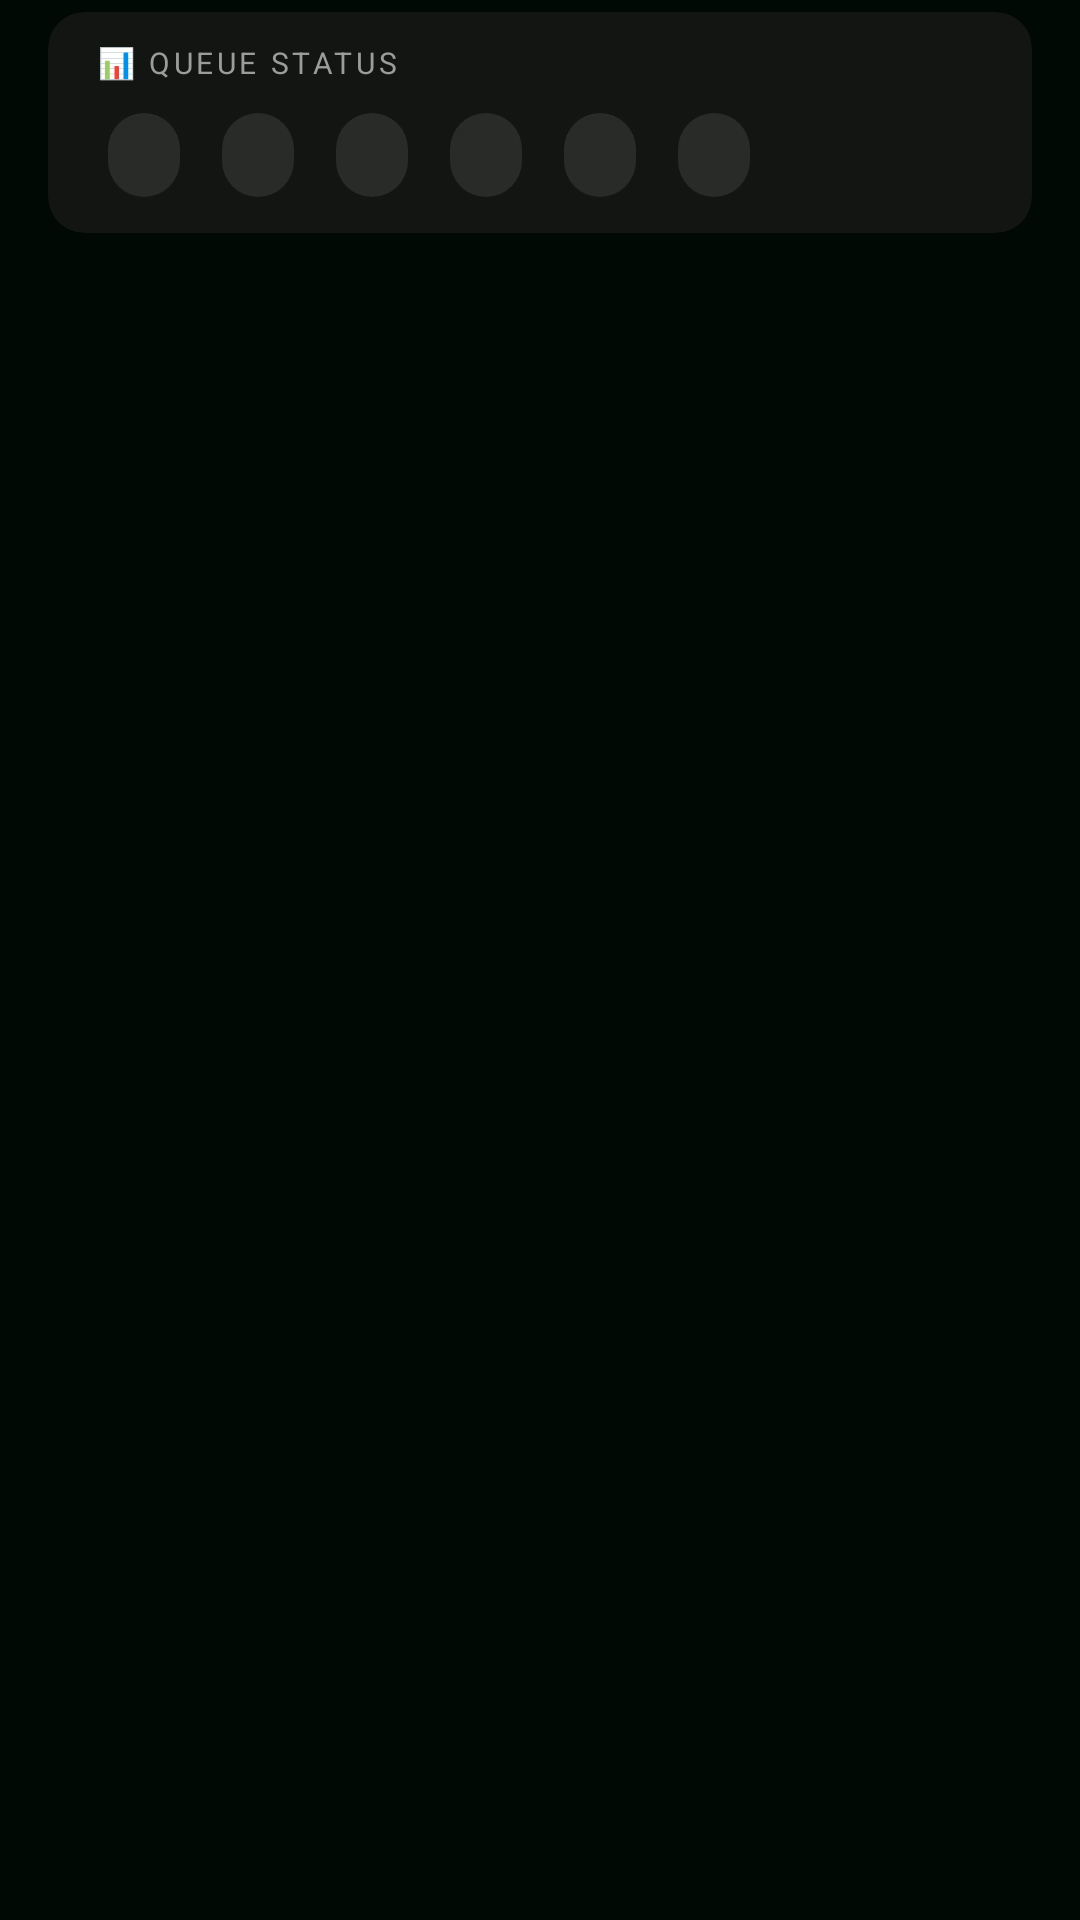

Write the Android layout XML for this screen, with the resource values it uses.
<!-- AndroidManifest.xml: application theme Theme.SmsGateway -->
<!-- res/layout/fragment_messages_list.xml -->
<?xml version="1.0" encoding="utf-8"?>
<LinearLayout xmlns:android="http://schemas.android.com/apk/res/android"
    xmlns:app="http://schemas.android.com/apk/res-auto"
    xmlns:tools="http://schemas.android.com/tools"
    android:layout_width="match_parent"
    android:layout_height="match_parent"
    android:background="@color/relio_bg"
    android:orientation="vertical"
    tools:context=".ui.MessagesListFragment">

    
    <androidx.cardview.widget.CardView
        android:id="@+id/statisticsCard"
        android:layout_width="match_parent"
        android:layout_height="wrap_content"
        android:layout_marginHorizontal="16dp"
        android:layout_marginTop="4dp"
        android:layout_marginBottom="8dp"
        app:cardBackgroundColor="@color/relio_surface"
        app:cardCornerRadius="12dp"
        app:cardElevation="0dp">

        <LinearLayout
            android:layout_width="match_parent"
            android:layout_height="wrap_content"
            android:orientation="vertical"
            android:paddingHorizontal="16dp"
            android:paddingVertical="10dp">

            <TextView
                android:id="@+id/queueTitle"
                android:layout_width="wrap_content"
                android:layout_height="wrap_content"
                android:layout_marginBottom="8dp"
                android:letterSpacing="0.12"
                android:text="@string/queue_status"
                android:textAllCaps="true"
                android:textColor="@color/relio_text_secondary"
                android:textSize="10sp" />

            <com.google.android.material.chip.ChipGroup
                android:id="@+id/filterChipGroup"
                android:layout_width="match_parent"
                android:layout_height="wrap_content"
                app:chipSpacingHorizontal="6dp"
                app:chipSpacingVertical="0dp"
                app:selectionRequired="true"
                app:singleSelection="true">

                <com.google.android.material.chip.Chip
                    android:id="@+id/filterAll"
                    style="@style/CompactFilterChip"
                    android:layout_width="wrap_content"
                    android:layout_height="wrap_content"
                    tools:text="Tous (0)" />

                <com.google.android.material.chip.Chip
                    android:id="@+id/filterPending"
                    style="@style/CompactFilterChip"
                    android:layout_width="wrap_content"
                    android:layout_height="wrap_content"
                    tools:text="En attente (0)" />

                <com.google.android.material.chip.Chip
                    android:id="@+id/filterSent"
                    style="@style/CompactFilterChip"
                    android:layout_width="wrap_content"
                    android:layout_height="wrap_content"
                    tools:text="Envoyés (0)" />

                <com.google.android.material.chip.Chip
                    android:id="@+id/filterDelivered"
                    style="@style/CompactFilterChip"
                    android:layout_width="wrap_content"
                    android:layout_height="wrap_content"
                    tools:text="Livrés (0)" />

                <com.google.android.material.chip.Chip
                    android:id="@+id/filterFailed"
                    style="@style/CompactFilterChip"
                    android:layout_width="wrap_content"
                    android:layout_height="wrap_content"
                    tools:text="Échoués (0)" />

                <com.google.android.material.chip.Chip
                    android:id="@+id/filterCancelled"
                    style="@style/CompactFilterChip"
                    android:layout_width="wrap_content"
                    android:layout_height="wrap_content"
                    tools:text="Annulés (0)" />

            </com.google.android.material.chip.ChipGroup>
        </LinearLayout>
    </androidx.cardview.widget.CardView>

    <androidx.recyclerview.widget.RecyclerView
        android:id="@+id/recyclerView"
        android:layout_width="match_parent"
        android:layout_height="0dp"
        android:layout_weight="1"
        android:clipToPadding="false"
        android:paddingBottom="80dp"
        app:layoutManager="androidx.recyclerview.widget.LinearLayoutManager"
        tools:listitem="@layout/item_message" />

</LinearLayout>
<!-- res/layout/item_message.xml (included above) -->
<?xml version="1.0" encoding="utf-8"?>
<LinearLayout xmlns:android="http://schemas.android.com/apk/res/android"
    xmlns:app="http://schemas.android.com/apk/res-auto"
    xmlns:tools="http://schemas.android.com/tools"
    android:layout_width="match_parent"
    android:layout_height="wrap_content"
    android:background="?android:attr/selectableItemBackground"
    android:orientation="horizontal"
    android:paddingHorizontal="16dp"
    android:paddingVertical="14dp">

    
    <LinearLayout
        android:layout_width="52dp"
        android:layout_height="wrap_content"
        android:gravity="center_horizontal"
        android:orientation="vertical">

        <ImageView
            android:id="@+id/imageViewState"
            android:layout_width="28dp"
            android:layout_height="28dp"
            android:scaleType="center"
            android:src="@drawable/ic_sms"
            android:tint="@color/relio_text_secondary" />

        <TextView
            android:id="@+id/textViewState"
            android:layout_width="wrap_content"
            android:layout_height="wrap_content"
            android:layout_marginTop="3dp"
            android:textColor="@color/relio_text_secondary"
            android:textSize="9sp"
            tools:text="Sent" />
    </LinearLayout>

    
    <LinearLayout
        android:layout_width="0dp"
        android:layout_height="wrap_content"
        android:layout_marginStart="8dp"
        android:layout_weight="1"
        android:orientation="vertical">

        <TextView
            android:id="@+id/textViewId"
            android:layout_width="match_parent"
            android:layout_height="wrap_content"
            android:ellipsize="end"
            android:fontFamily="@font/ibm_plex_mono"
            android:maxLines="1"
            android:textColor="@color/relio_text_primary"
            android:textSize="13sp"
            tools:text="msg_a1b2c3d4" />

        <TextView
            android:id="@+id/textViewDate"
            android:layout_width="wrap_content"
            android:layout_height="wrap_content"
            android:layout_marginTop="3dp"
            android:fontFamily="@font/ibm_plex_mono"
            android:textColor="@color/relio_text_secondary"
            android:textSize="11sp"
            tools:text="17 oct. 2026 · 14:32" />
    </LinearLayout>

</LinearLayout>
<!-- resources referenced by this layout -->
<resources>
  <color name="relio_bg">#FF000904</color>
  <color name="relio_surface">#FF121512</color>
  <color name="relio_text_primary">#FFF2F1EC</color>
  <color name="relio_text_secondary">#FF9C9C9C</color>
  <string name="queue_status">📊 Queue Status</string>
  <style name="CompactFilterChip" parent="Widget.MaterialComponents.Chip.Filter">
          <item name="chipMinHeight">28dp</item>
          <item name="chipCornerRadius">14dp</item>
          <item name="chipMinTouchTargetSize">32dp</item>
          <item name="android:textSize">12sp</item>
          <item name="checkedIconVisible">false</item>
      </style>
  <style name="Theme.SmsGateway" parent="Theme.MaterialComponents.NoActionBar">
          
          <item name="colorPrimary">@color/relio_accent</item>
          <item name="colorPrimaryVariant">@color/relio_accent_dim</item>
          <item name="colorOnPrimary">@color/relio_bg</item>
  
          
          <item name="colorSecondary">@color/relio_accent_dim</item>
          <item name="colorSecondaryVariant">@color/relio_accent_dim</item>
          <item name="colorOnSecondary">@color/relio_bg</item>
  
          
          <item name="android:colorBackground">@color/relio_bg</item>
          <item name="colorSurface">@color/relio_surface</item>
          <item name="colorOnSurface">@color/relio_text_primary</item>
          <item name="colorOnBackground">@color/relio_text_primary</item>
  
          
          <item name="colorError">@color/relio_error</item>
          <item name="colorOnError">@color/relio_bg</item>
  
          
          <item name="android:statusBarColor" tools:targetApi="l">@color/relio_bg</item>
          <item name="android:navigationBarColor">@color/relio_bg</item>
          <item name="android:windowLightStatusBar" tools:targetApi="m">false</item>
  
          
          <item name="android:textColorPrimary">@color/relio_text_primary</item>
          <item name="android:textColorSecondary">@color/relio_text_secondary</item>
  
          
          <item name="chipStyle">@style/RelioChip</item>
      </style>
  <color name="relio_accent">#FFD2D9B6</color>
  <color name="relio_accent_dim">#FF8A9170</color>
  <color name="relio_error">#FFE08B71</color>
  <style name="RelioChip" parent="Widget.MaterialComponents.Chip.Choice">
          <item name="chipBackgroundColor">@color/relio_surface_variant</item>
          <item name="chipCornerRadius">6dp</item>
          <item name="android:textColor">@color/relio_text_secondary</item>
          <item name="chipMinHeight">28dp</item>
          <item name="chipMinTouchTargetSize">32dp</item>
          <item name="android:textSize">12sp</item>
      </style>
  <color name="relio_surface_variant">#FF1C1E1B</color>
</resources>
